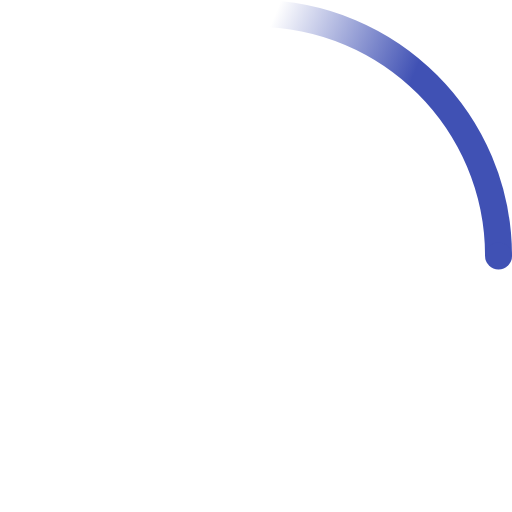
t = 0.00 s
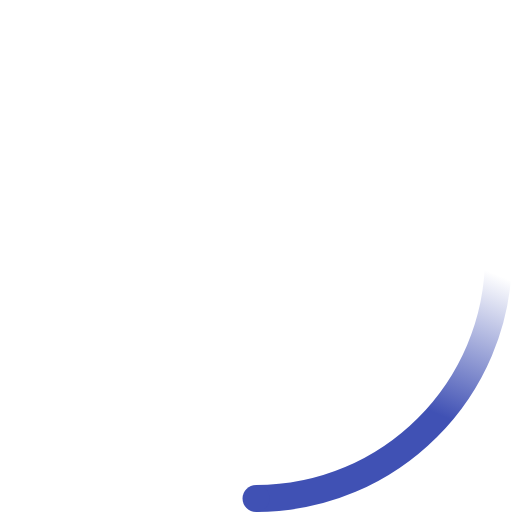
t = 0.23 s
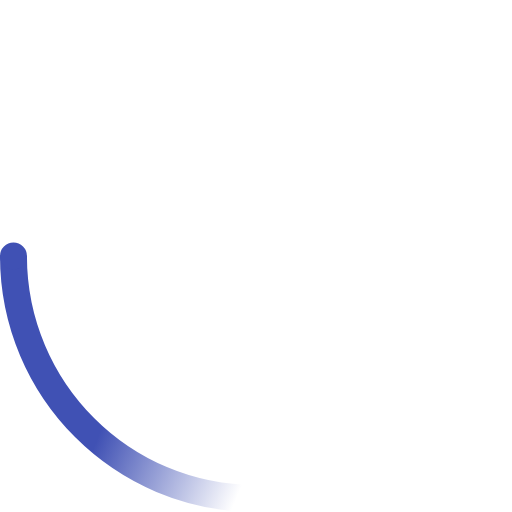
t = 0.45 s
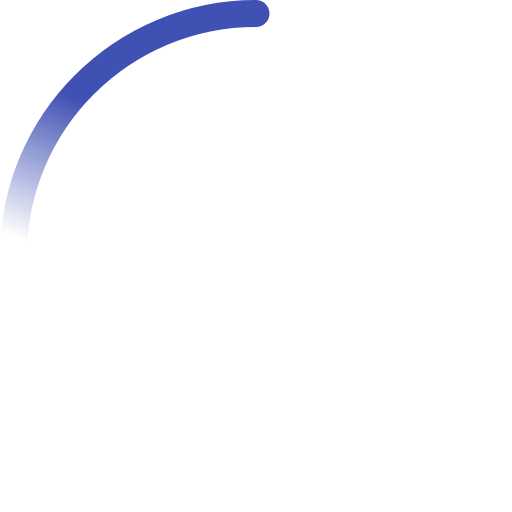
t = 0.68 s

The animated SVG that drew these frames (rendered in a browser with its animation timeline set to each time). Animation: 2 SMIL elements (animateTransform=2); one cycle of 0.90 s, repeats indefinitely.

<!-- By Sam Herbert (@sherb), for everyone. More @ http://goo.gl/7AJzbL -->
<svg width="38" height="38" viewBox="0 0 38 38" xmlns="http://www.w3.org/2000/svg">
    <defs>
        <linearGradient x1="8.042%" y1="0%" x2="65.682%" y2="23.865%" id="a">
            <stop stop-color="#4051b4" stop-opacity="0" offset="0%"/>
            <stop stop-color="#4051b4" stop-opacity=".631" offset="63.146%"/>
            <stop stop-color="#4051b4" offset="100%"/>
        </linearGradient>
    </defs>
    <g fill="none" fill-rule="evenodd">
        <g transform="translate(1 1)">
            <path d="M36 18c0-9.94-8.06-18-18-18" id="Oval-2" stroke="url(#a)" stroke-width="2">
                <animateTransform
                    attributeName="transform"
                    type="rotate"
                    from="0 18 18"
                    to="360 18 18"
                    dur="0.9s"
                    repeatCount="indefinite" />
            </path>
            <circle fill="#4051b4" cx="36" cy="18" r="1">
                <animateTransform
                    attributeName="transform"
                    type="rotate"
                    from="0 18 18"
                    to="360 18 18"
                    dur="0.9s"
                    repeatCount="indefinite" />
            </circle>
        </g>
    </g>
</svg>
